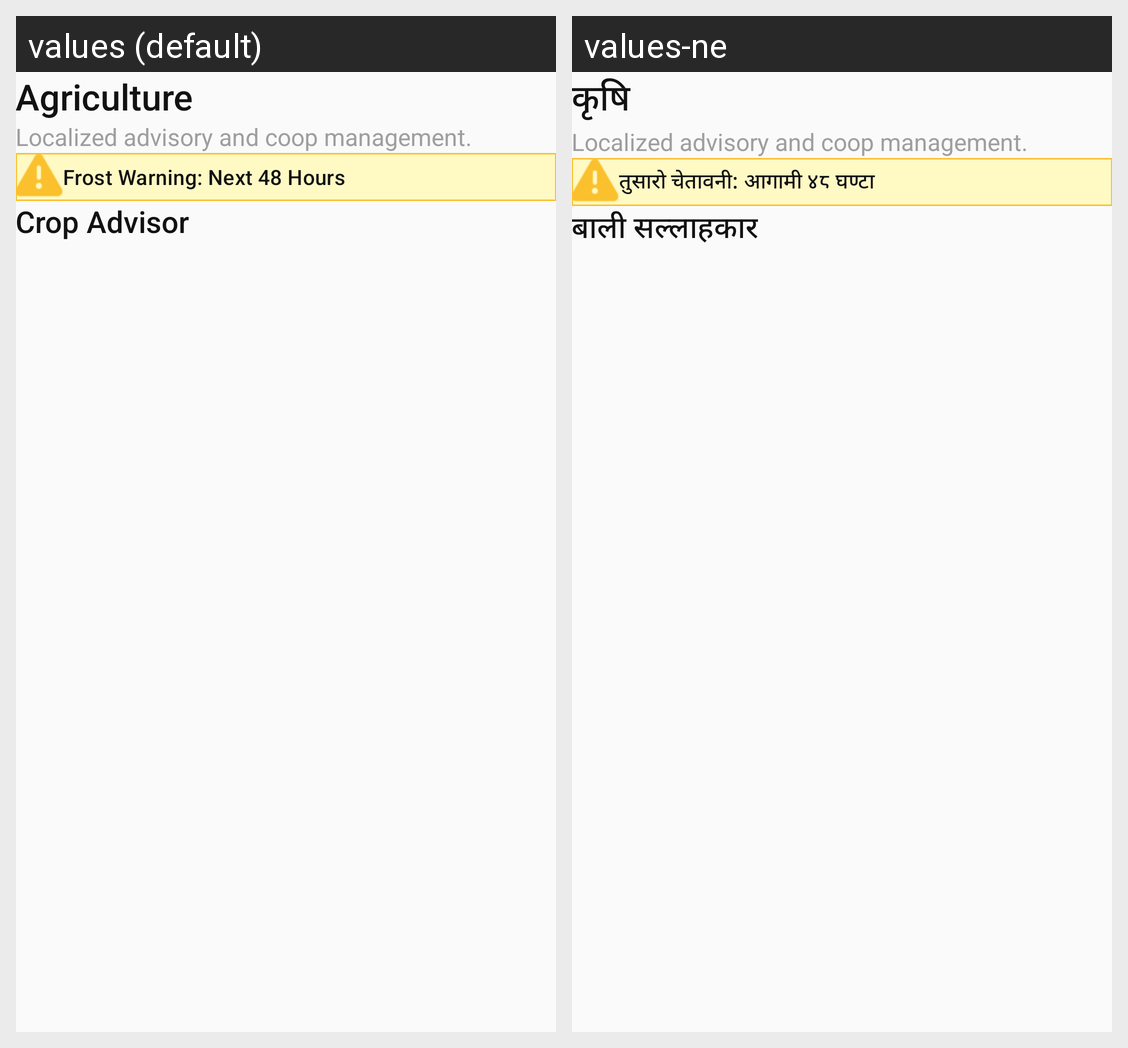

Strings drawn on this Android screen and how each of the app's shown locales translates them:
Android screen res/layout/fragment_agriculture.xml rendered under 2 locales, left to right: values (default), values-ne. Device: Nexus 5 (rendered at 1080×1920; each locale shown at half size, 540×960, under a caption strip naming it); theme Theme.NayaNepal.
Strings drawn on this screen, with the default value and each locale's value (text and hints the layout hard-codes, and strings that could not be matched under every locale, appear in the picture but are not listed):

agriculture
  values: Agriculture
  values-ne: कृषि

frost_warning
  values: Frost Warning: Next 48 Hours
  values-ne: तुसारो चेतावनी: आगामी ४८ घण्टा

crop_advisor
  values: Crop Advisor
  values-ne: बाली सल्लाहकार
